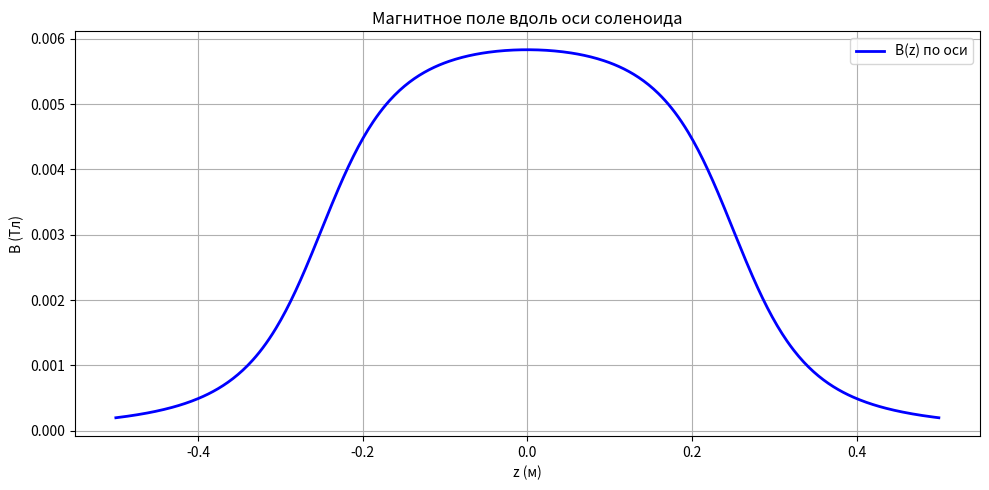
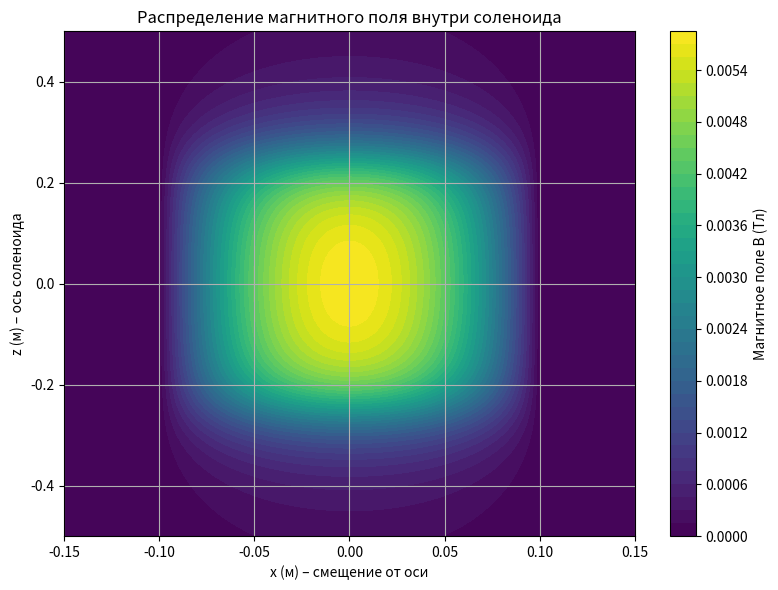
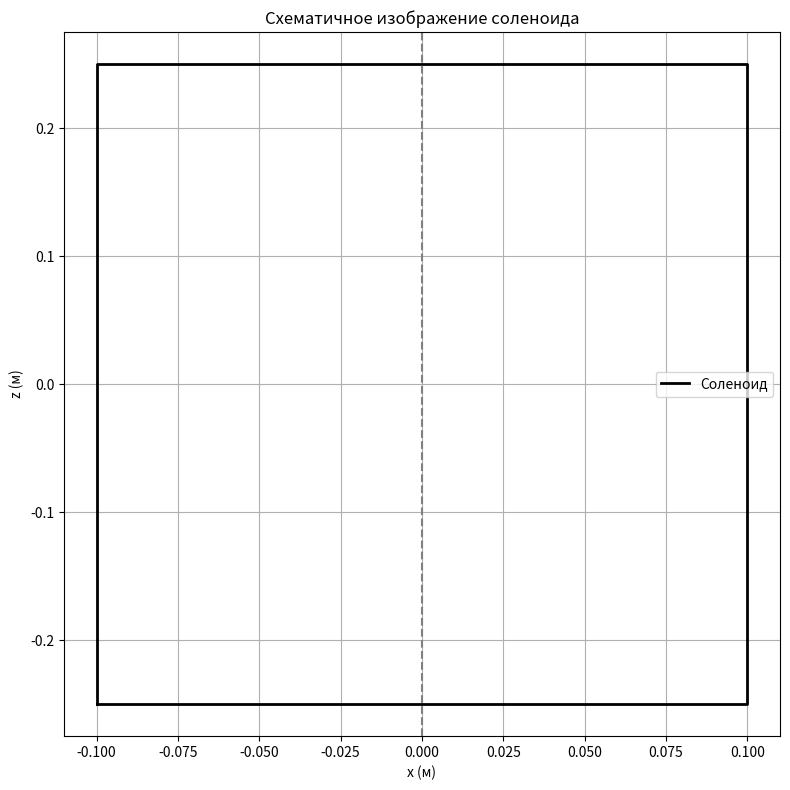

Here is the Python script that generated these plots, in order:
"""
Пример синтеза и отрисовки магнитного поля внутри соленоида.

Мы рассчитываем магнитное поле вдоль оси конечного соленоида по формуле:
   B(z) = (μ0 * n * I)/2 * { [ (z + L/2) / sqrt((z + L/2)**2 + R**2) ] -
                               [ (z - L/2) / sqrt((z - L/2)**2 + R**2) ] }
где μ0 – магнитная постоянная, n = N/L – число витков на метр,
I – ток, L – длина, R – радиус соленоида.

Для отрисовки распределения поля внутри соленоида мы вводим простое приближение,
при котором поле зависит от радиального смещения x таким образом:
    B(x, z) ≈ B_on_axis(z) * [1 - (x/R)^2] ,  при |x| ≤ R,
и плавно уменьшается вне соленоида.

Отрисовка производится с помощью matplotlib в виде контурного (цветового) графика.
"""

import numpy as np
import matplotlib.pyplot as plt
from math import sqrt

# Магнитная постоянная (в Т·м/A): μ0 = 4π×10⁻⁷
mu0 = 4 * np.pi * 1e-7

# Параметры соленоида
I  = 5.0       # ток (А)
L  = 0.5       # длина соленоида (м)
N  = 500       # общее число витков
R  = 0.1       # радиус соленоида (м)
n  = N / L     # число витков на метр

def magnetic_field_on_axis(z, R=R, L=L, n=n, I=I, mu0=mu0):
    """
    Вычисляет магнитное поле вдоль оси соленоида в точке z по аналитической формуле:
    
      B(z) = (μ0 * n * I)/2 * { [ (z + L/2) / sqrt((z + L/2)**2 + R**2) ] -
                                 [ (z - L/2) / sqrt((z - L/2)**2 + R**2) ] }
                                 
    Аргументы:
      z   - координата по оси (может быть число или массив).
    
    Возвращает:
      B(z) - магнитное поле в точке z (Тл).
    """
    term1 = (z + L/2) / np.sqrt((z + L/2)**2 + R**2)
    term2 = (z - L/2) / np.sqrt((z - L/2)**2 + R**2)
    return 0.5 * mu0 * n * I * (term1 - term2)

def magnetic_field_2d(x, z, R=R, L=L, n=n, I=I, mu0=mu0):
    """
    Приближённо вычисляет магнитное поле вдоль оси (B_z) в точке (x, z)
    для отображения распределения поля внутри соленоида.
    
    Подход:
      - Сначала рассчитывается поле вдоль оси B_on_axis(z) с помощью аналитической формулы.
      - Затем вводится модификатор, зависящий от радиального расстояния x от оси:
      
            modulation = 1 - (x/R)**2   при |x| ≤ R,
            
      который плавно уменьшает величину поля при отклонении от оси. Для |x| > R
      мы просто ограничим значение до нуля.
      
    Аргументы:
      x, z - координаты точки (в метрах). Здесь x принимает значение,
             соответствующее смещению от оси соленоида (представляем, что y = 0).
      
    Возвращает:
      B_value - приближённое значение магнитного поля (Тл) в точке (x, z).
    """
    # Вычисляем поле по оси для заданного z:
    B_on_axis = magnetic_field_on_axis(z, R, L, n, I, mu0)
    # Моделируем уменьшение поля вдоль осевого среза при удалении от оси
    modulation = 1 - (x / R)**2
    modulation = np.clip(modulation, 0, 1)  # значение не опускается ниже нуля
    return B_on_axis * modulation

# ---------------------------------------------------------------------------------
# Отрисовка магнитного поля вдоль оси соленоида (1D-график)
# ---------------------------------------------------------------------------------
# Задаём диапазон z от -L до L (чтобы увидеть поле от одного конца до другого)
z_values = np.linspace(-L, L, 500)
B_axis = magnetic_field_on_axis(z_values)

plt.figure(figsize=(10, 5))
plt.plot(z_values, B_axis, 'b-', linewidth=2, label='B(z) по оси')
plt.title('Магнитное поле вдоль оси соленоида')
plt.xlabel('z (м)')
plt.ylabel('B (Тл)')
plt.grid(True)
plt.legend()
plt.tight_layout()
plt.show()

# ---------------------------------------------------------------------------------
# Отрисовка магнитного поля в области вокруг оси соленоида (2D-контурный график)
# ---------------------------------------------------------------------------------
# Создадим 2D-сетку по горизонтали (x) и вдоль оси (z)
# x будем варьировать от -1.5R до 1.5R, а z от -L до L
x_vals = np.linspace(-1.5*R, 1.5*R, 200)
z_vals = np.linspace(-L, L, 200)
X, Z = np.meshgrid(x_vals, z_vals)

# Вычисляем магнитное поле для каждой точки сетки, используя приближённую функцию magnetic_field_2d.
B_field = magnetic_field_2d(X, Z, R, L, n, I, mu0)

# Отрисовываем цветовую карту (контурное заполнение) магнитного поля
plt.figure(figsize=(8, 6))
contour = plt.contourf(X, Z, B_field, 50, cmap='viridis')
plt.colorbar(contour, label='Магнитное поле B (Тл)')
plt.title('Распределение магнитного поля внутри соленоида')
plt.xlabel('x (м) – смещение от оси')
plt.ylabel('z (м) – ось соленоида')
plt.grid(True)
plt.tight_layout()
plt.show()

# ---------------------------------------------------------------------------------
# Дополнительная визуализация: схематичное изображение соленоида
# ---------------------------------------------------------------------------------
plt.figure(figsize=(8,8))
plt.plot([-R, -R, R, R, -R], [-L/2, L/2, L/2, -L/2, -L/2], 'k-', linewidth=2, label="Соленоид")
plt.axvline(0, color='gray', linestyle='--')
plt.title('Схематичное изображение соленоида')
plt.xlabel('x (м)')
plt.ylabel('z (м)')
plt.grid(True)
plt.legend()
plt.tight_layout()
plt.show()
